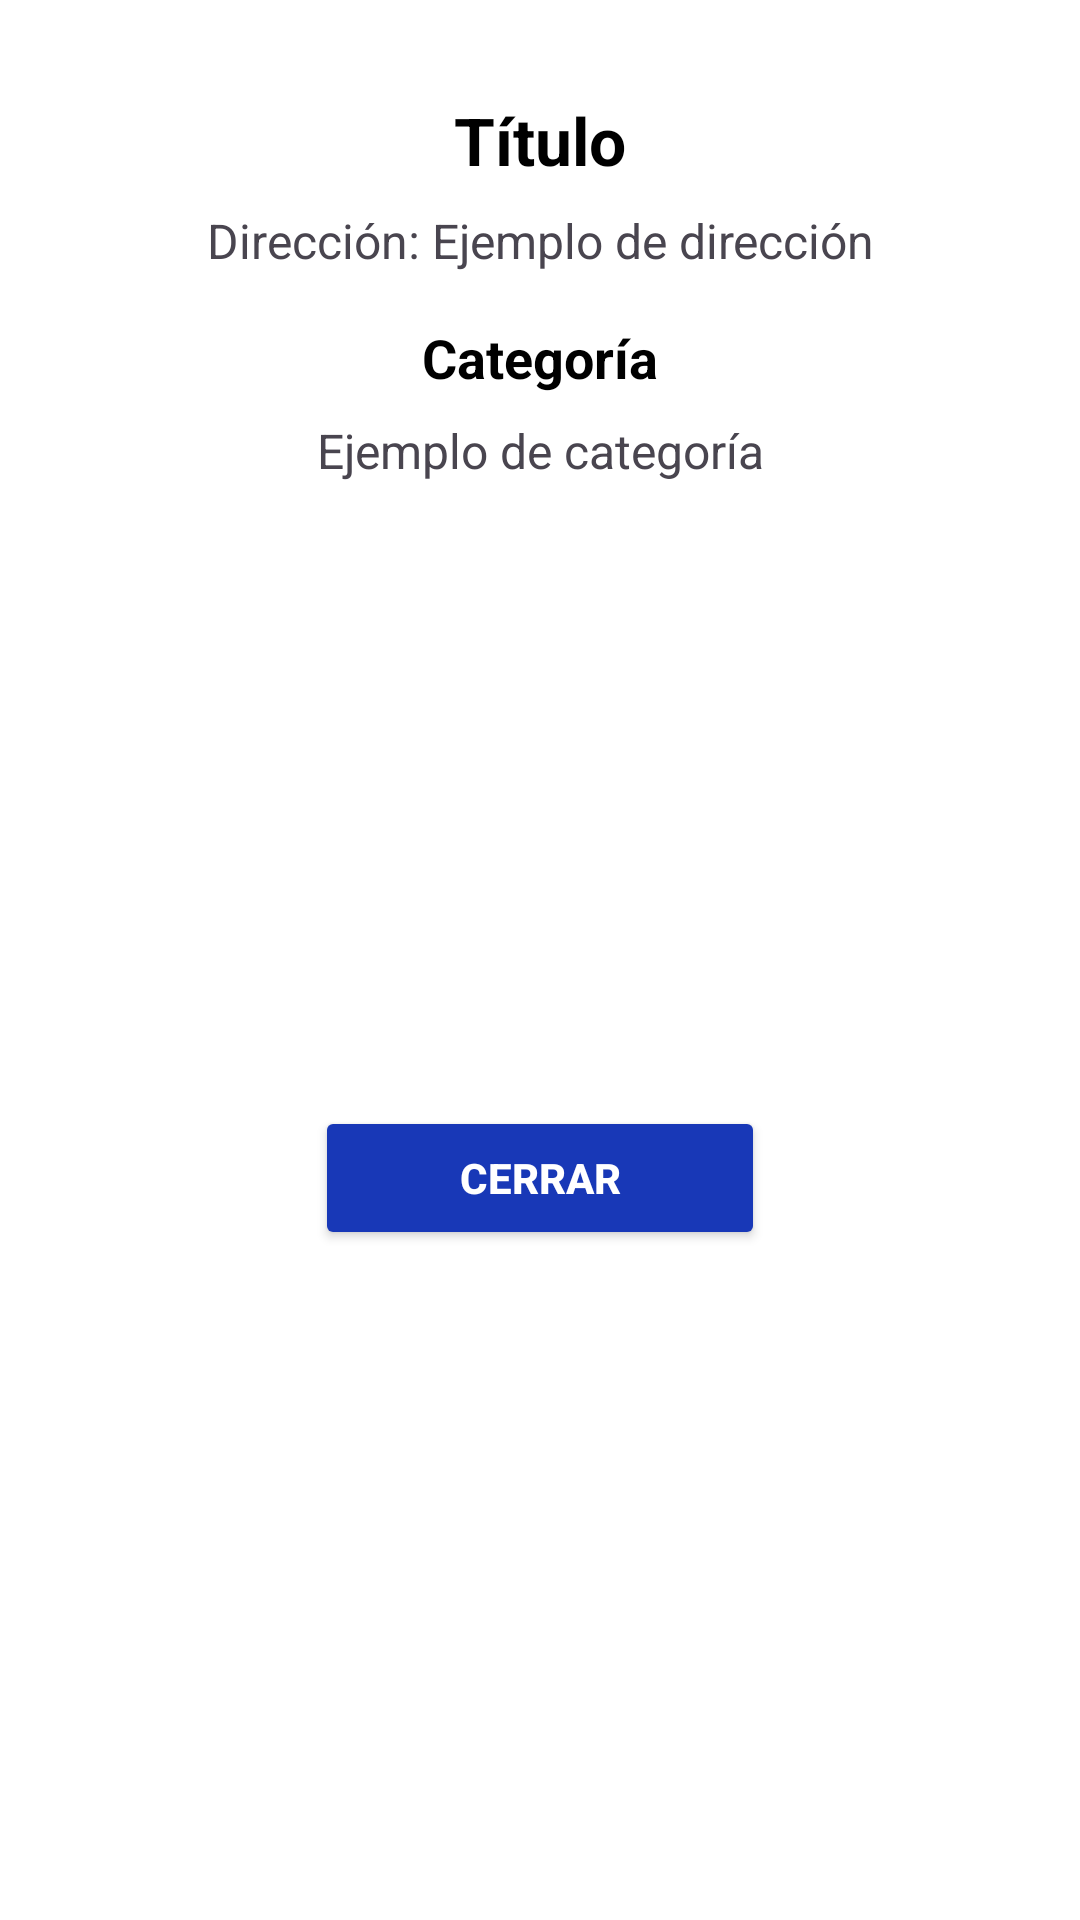

The Android layout XML behind this screen, and the referenced resources:
<!-- AndroidManifest.xml: application theme Theme.SmartRouteTruckApp -->
<!-- res/layout/ventana_poi_normal.xml -->
<?xml version="1.0" encoding="utf-8"?>
<androidx.constraintlayout.widget.ConstraintLayout
    xmlns:android="http://schemas.android.com/apk/res/android"
    xmlns:app="http://schemas.android.com/apk/res-auto"
    xmlns:tools="http://schemas.android.com/tools"
    android:layout_width="match_parent"
    android:layout_height="wrap_content"
    android:padding="16dp"
    android:background="@color/white">

    
    <TextView
        android:id="@+id/dialog_title"
        android:layout_width="wrap_content"
        android:layout_height="wrap_content"
        android:layout_marginTop="16dp"
        android:text="Título"
        android:textColor="@color/black"
        android:textSize="22sp"
        android:textStyle="bold"
        app:layout_constraintEnd_toEndOf="parent"
        app:layout_constraintStart_toStartOf="parent"
        app:layout_constraintTop_toTopOf="parent" />

    
    <TextView
        android:id="@+id/dialog_address"
        android:layout_width="0dp"
        android:layout_height="wrap_content"
        android:layout_marginTop="8dp"
        android:layout_marginStart="16dp"
        android:layout_marginEnd="16dp"
        android:text="Dirección: Ejemplo de dirección"
        android:textColor="@color/gray"
        android:textSize="16sp"
        android:textAlignment="center"
        app:layout_constraintEnd_toEndOf="parent"
        app:layout_constraintStart_toStartOf="parent"
        app:layout_constraintTop_toBottomOf="@id/dialog_title" />

    
    <TextView
        android:id="@+id/textView3"
        android:layout_width="wrap_content"
        android:layout_height="wrap_content"
        android:layout_marginTop="16dp"
        android:text="Categoría"
        android:textColor="@color/black"
        android:textSize="18sp"
        android:textStyle="bold"
        app:layout_constraintEnd_toEndOf="parent"
        app:layout_constraintStart_toStartOf="parent"
        app:layout_constraintTop_toBottomOf="@id/dialog_address" />

    <TextView
        android:id="@+id/dialog_categories"
        android:layout_width="0dp"
        android:layout_height="wrap_content"
        android:layout_marginTop="8dp"
        android:layout_marginStart="16dp"
        android:layout_marginEnd="16dp"
        android:text="Ejemplo de categoría"
        android:textColor="@color/gray"
        android:textSize="16sp"
        android:textAlignment="center"
        app:layout_constraintEnd_toEndOf="parent"
        app:layout_constraintStart_toStartOf="parent"
        app:layout_constraintTop_toBottomOf="@id/textView3" />

    
    <Button
        android:id="@+id/dialog_close_button"
        android:layout_width="150dp"
        android:layout_height="wrap_content"
        android:layout_marginTop="16dp"
        android:layout_marginBottom="16dp"
        android:backgroundTint="@color/blue"
        android:text="Cerrar"
        android:textColor="@color/white"
        android:textStyle="bold"
        app:layout_constraintBottom_toBottomOf="parent"
        app:layout_constraintEnd_toEndOf="parent"
        app:layout_constraintStart_toStartOf="parent"
        app:layout_constraintTop_toBottomOf="@id/dialog_categories" />

</androidx.constraintlayout.widget.ConstraintLayout>
<!-- resources referenced by this layout -->
<resources>
  <color name="black">#FF000000</color>
  <color name="blue">#1838B7</color>
  <color name="white">#FFFFFFFF</color>
  <style name="Theme.SmartRouteTruckApp" parent="Base.Theme.SmartRouteTruckApp" />
  <style name="Base.Theme.SmartRouteTruckApp" parent="Theme.Material3.DayNight.NoActionBar">
          
          
      </style>
</resources>
